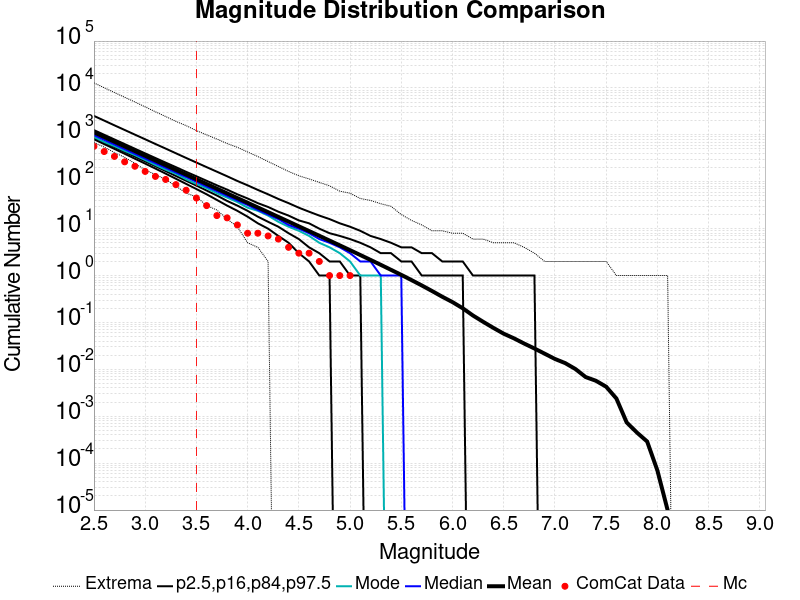

The data file committed next to this chart (first rows):
Magnitude, ComCat Data, Simulation Mean, Simulation Median, Simulation Mode, Simulation Minimum, Simulation Maximum, 2.5 %-ile, 16 %-ile, 84 %-ile, 97.5 %-ile
2.5, 569.0, 1130, 986.0, 900.0, 690.0, 12844, 806.0, 873.0, 1263, 2535
2.6, 441.0, 897.8, 783.0, 707.0, 548.0, 10103, 636.0, 692.0, 1005, 2015
2.7, 347.0, 713.1, 623.0, 576.0, 420.0, 7993, 502.0, 549.0, 799.0, 1597
2.8, 266.0, 566.4, 495.0, 456.0, 331.0, 6333, 395.0, 434.0, 636.0, 1271
2.9, 214.0, 449.9, 394.0, 370.0, 247.0, 5020, 310.0, 344.0, 506.0, 1011
3.0, 166.0, 357.3, 313.0, 291.0, 178.0, 3950, 244.0, 272.0, 403.0, 805.0
3.1, 130.0, 283.8, 249.0, 228.0, 143.0, 3108, 191.0, 215.0, 321.0, 639.0
3.2, 112.0, 225.4, 198.0, 181.0, 112.0, 2462, 149.0, 169.0, 256.0, 510.0
3.3, 87.0, 179, 158.0, 148.0, 81.0, 1941, 116.0, 133.0, 205.0, 405.0
3.4, 66.0, 142.2, 126.0, 113.0, 57.0, 1573, 90.0, 105.0, 163.0, 322.0
3.5, 45.0, 112.9, 100.0, 90.0, 48.0, 1234, 70.0, 83.0, 131.0, 257.0
3.6, 31.0, 89.71, 79.0, 73.0, 31.0, 1000, 54.0, 65.0, 105.0, 205.0
3.7, 19.0, 71.24, 63.0, 57.0, 25.0, 815.0, 41.0, 51.0, 84.0, 164.0
3.8, 17.0, 56.58, 50.0, 46.0, 16.0, 653.0, 31.0, 39.0, 68.0, 131.0
3.9, 12.0, 44.93, 40.0, 37.0, 11.0, 543.0, 24.0, 31.0, 54.0, 104.0
4.0, 8.0, 35.68, 32.0, 28.0, 5.0, 431.0, 18.0, 24.0, 44.0, 84.0
4.1, 8.0, 28.32, 25.0, 24.0, 4.0, 345.0, 13.0, 18.0, 35.0, 67.0
4.2, 7.0, 22.49, 20.0, 19.0, 2.0, 270.0, 10.0, 14.0, 29.0, 54.0
4.3, 6.0, 17.84, 16.0, 14.0, 0.0, 212.0, 7.0, 11.0, 23.0, 43.0
4.4, 4.0, 14.15, 12.0, 11.0, 0.0, 166.0, 5.0, 8.0, 19.0, 35.0
4.5, 3.0, 11.22, 10.0, 9.0, 0.0, 134.0, 3.0, 6.0, 15.0, 28.0
4.6, 3.0, 8.895, 8.0, 7.0, 0.0, 115.0, 2.0, 4.0, 13.0, 23.0
4.7, 2.0, 7.045, 6.0, 5.0, 0.0, 97.0, 1.0, 3.0, 10.0, 19.0
4.8, 1.0, 5.57, 5.0, 4.0, 0.0, 82.0, 1.0, 2.0, 8.0, 16.0
4.9, 1.0, 4.404, 4.0, 3.0, 0.0, 63.0, 0.0, 2.0, 7.0, 13.0
5.0, 1.0, 3.478, 3.0, 2.0, 0.0, 57.0, 0.0, 1.0, 6.0, 11.0
5.1, 0.0, 2.742, 2.0, 1.0, 0.0, 44.0, 0.0, 1.0, 5.0, 9.0
5.2, 0.0, 2.158, 2.0, 1.0, 0.0, 40.0, 0.0, 0.0, 4.0, 7.0
5.3, 0.0, 1.694, 1.0, 1.0, 0.0, 34.0, 0.0, 0.0, 3.0, 6.0
5.4, 0.0, 1.324, 1.0, 0.0, 0.0, 30.0, 0.0, 0.0, 3.0, 5.0
5.5, 0.0, 1.036, 1.0, 0.0, 0.0, 20.0, 0.0, 0.0, 2.0, 4.0
5.6, 0.0, 0.8011, 0.0, 0.0, 0.0, 15.0, 0.0, 0.0, 2.0, 4.0
5.7, 0.0, 0.6157, 0.0, 0.0, 0.0, 12.0, 0.0, 0.0, 1.0, 3.0
5.8, 0.0, 0.4687, 0.0, 0.0, 0.0, 9.0, 0.0, 0.0, 1.0, 3.0
5.9, 0.0, 0.3537, 0.0, 0.0, 0.0, 9.0, 0.0, 0.0, 1.0, 2.0
6.0, 0.0, 0.2716, 0.0, 0.0, 0.0, 8.0, 0.0, 0.0, 1.0, 2.0
6.1, 0.0, 0.2008, 0.0, 0.0, 0.0, 8.0, 0.0, 0.0, 1.0, 2.0
6.2, 0.0, 0.1406, 0.0, 0.0, 0.0, 6.0, 0.0, 0.0, 0.0, 1.0
6.3, 0.0, 0.1031, 0.0, 0.0, 0.0, 6.0, 0.0, 0.0, 0.0, 1.0
6.4, 0.0, 0.07645, 0.0, 0.0, 0.0, 5.0, 0.0, 0.0, 0.0, 1.0
6.5, 0.0, 0.05758, 0.0, 0.0, 0.0, 5.0, 0.0, 0.0, 0.0, 1.0
6.6, 0.0, 0.04585, 0.0, 0.0, 0.0, 5.0, 0.0, 0.0, 0.0, 1.0
6.7, 0.0, 0.03547, 0.0, 0.0, 0.0, 4.0, 0.0, 0.0, 0.0, 1.0
6.8, 0.0, 0.02786, 0.0, 0.0, 0.0, 3.0, 0.0, 0.0, 0.0, 1.0
6.9, 0.0, 0.02158, 0.0, 0.0, 0.0, 2.0, 0.0, 0.0, 0.0, 0.0
7.0, 0.0, 0.01667, 0.0, 0.0, 0.0, 2.0, 0.0, 0.0, 0.0, 0.0
7.1, 0.0, 0.0136, 0.0, 0.0, 0.0, 2.0, 0.0, 0.0, 0.0, 0.0
7.2, 0.0, 0.01017, 0.0, 0.0, 0.0, 2.0, 0.0, 0.0, 0.0, 0.0
7.3, 0.0, 0.00685, 0.0, 0.0, 0.0, 2.0, 0.0, 0.0, 0.0, 0.0
7.4, 0.0, 0.00571, 0.0, 0.0, 0.0, 2.0, 0.0, 0.0, 0.0, 0.0
7.5, 0.0, 0.00427, 0.0, 0.0, 0.0, 2.0, 0.0, 0.0, 0.0, 0.0
7.6, 0.0, 0.00239, 0.0, 0.0, 0.0, 1.0, 0.0, 0.0, 0.0, 0.0
7.7, 0.0, 7.4E-4, 0.0, 0.0, 0.0, 1.0, 0.0, 0.0, 0.0, 0.0
7.8, 0.0, 4.5E-4, 0.0, 0.0, 0.0, 1.0, 0.0, 0.0, 0.0, 0.0
7.9, 0.0, 2.9E-4, 0.0, 0.0, 0.0, 1.0, 0.0, 0.0, 0.0, 0.0
8.0, 0.0, 7.0E-5, 0.0, 0.0, 0.0, 1.0, 0.0, 0.0, 0.0, 0.0
8.1, 0.0, 1.0E-5, 0.0, 0.0, 0.0, 1.0, 0.0, 0.0, 0.0, 0.0
8.2, 0.0, 0.0, 0.0, 0.0, 0.0, 0.0, 0.0, 0.0, 0.0, 0.0
8.3, 0.0, 0.0, 0.0, 0.0, 0.0, 0.0, 0.0, 0.0, 0.0, 0.0
8.4, 0.0, 0.0, 0.0, 0.0, 0.0, 0.0, 0.0, 0.0, 0.0, 0.0
... 6 more rows
